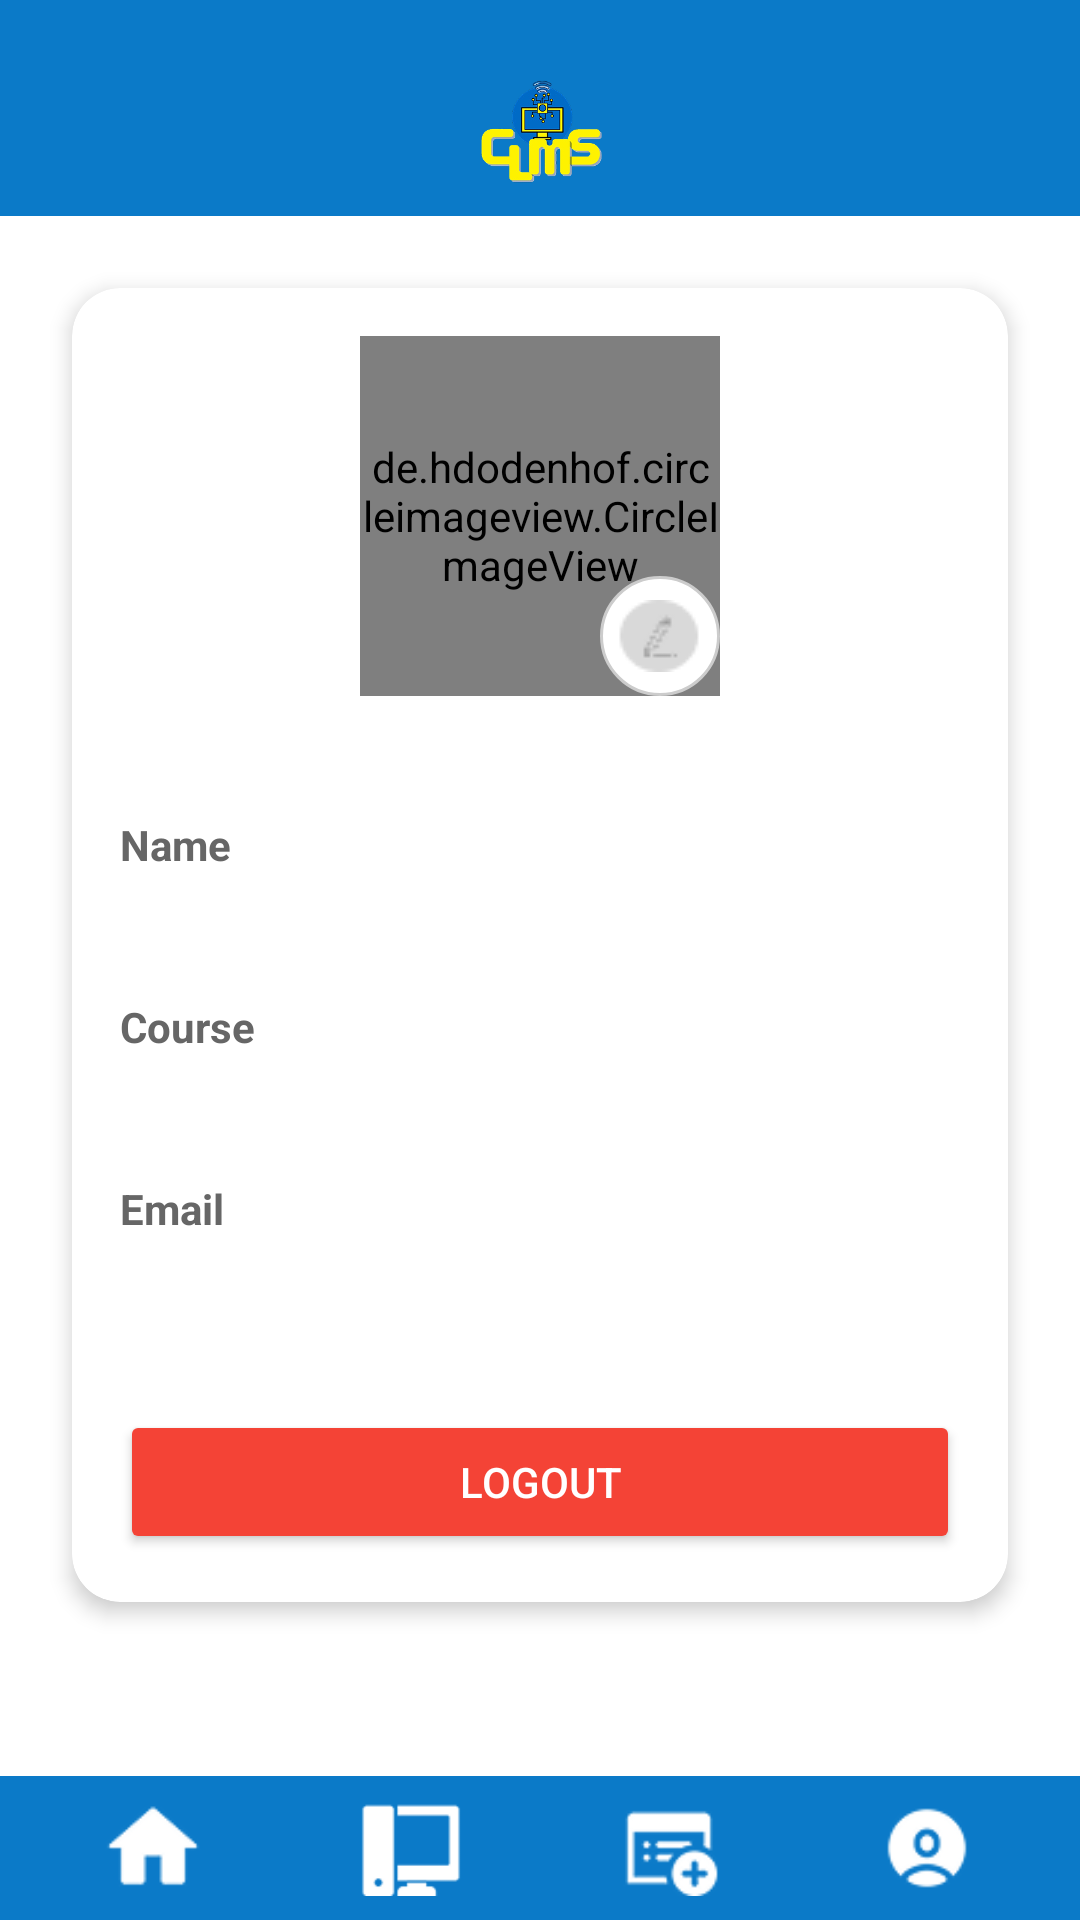

Write the Android layout XML for this screen, with the resource values it uses.
<!-- AndroidManifest.xml: application theme Theme.CLMS -->
<!-- res/layout/activity_profile2.xml -->
<?xml version="1.0" encoding="utf-8"?>
<LinearLayout xmlns:android="http://schemas.android.com/apk/res/android"
    xmlns:tools="http://schemas.android.com/tools"
    xmlns:app="http://schemas.android.com/apk/res-auto"
    android:layout_width="match_parent"
    android:id="@+id/main"
    android:layout_height="match_parent"
    android:orientation="vertical"
    android:background="#FFF"
    android:fitsSystemWindows="true">

    
    <LinearLayout
        android:layout_width="match_parent"
        android:layout_height="wrap_content"
        android:background="#0B7AC8"
        android:gravity="center"
        android:paddingTop="24dp"
        android:paddingBottom="8dp">

        <ImageView
            android:layout_width="60dp"
            android:layout_height="40dp"
            android:src="@drawable/clmslogo"
            android:contentDescription="Logo" />
    </LinearLayout>

    
    <LinearLayout
        android:layout_width="match_parent"
        android:layout_height="0dp"
        android:layout_weight="1"
        android:orientation="vertical"
        android:padding="16dp">

        
        <androidx.cardview.widget.CardView
            android:layout_width="match_parent"
            android:layout_height="wrap_content"
            android:layout_margin="8dp"
            app:cardElevation="4dp"
            app:cardCornerRadius="16dp"
            app:cardBackgroundColor="#FFFFFF">

            <LinearLayout
                android:layout_width="match_parent"
                android:layout_height="wrap_content"
                android:orientation="vertical"
                android:padding="16dp">

                
                <RelativeLayout
                    android:layout_width="match_parent"
                    android:layout_height="wrap_content"
                    android:layout_marginBottom="24dp">

                    <de.hdodenhof.circleimageview.CircleImageView
                        android:id="@+id/profileImage"
                        android:layout_width="120dp"
                        android:layout_height="120dp"
                        android:layout_centerHorizontal="true"
                        android:src="@drawable/default_profile"
                        app:civ_border_width="2dp"
                        app:civ_border_color="#FF000000"/>

                    <ImageButton
                        android:id="@+id/editButton"
                        android:layout_width="40dp"
                        android:layout_height="40dp"
                        android:layout_alignEnd="@id/profileImage"
                        android:layout_alignBottom="@id/profileImage"
                        android:background="@drawable/circle_background"
                        android:src="@drawable/edit"
                        android:padding="8dp"/>
                </RelativeLayout>

                
                <TextView
                    android:layout_width="wrap_content"
                    android:layout_height="wrap_content"
                    android:text="Name"
                    android:textStyle="bold"
                    android:textColor="#666666"
                    android:layout_marginTop="16dp"/>

                <TextView
                    android:id="@+id/nameTextView"
                    android:layout_width="match_parent"
                    android:layout_height="wrap_content"
                    android:layout_marginTop="4dp"
                    android:textSize="16sp"
                    android:textColor="#000000"
                    android:layout_marginBottom="16dp"/>

                
                <TextView
                    android:layout_width="wrap_content"
                    android:layout_height="wrap_content"
                    android:text="Course"
                    android:textStyle="bold"
                    android:textColor="#666666"/>

                <TextView
                    android:id="@+id/courseTextView"
                    android:layout_width="match_parent"
                    android:layout_height="wrap_content"
                    android:layout_marginTop="4dp"
                    android:textSize="16sp"
                    android:textColor="#000000"
                    android:layout_marginBottom="16dp"/>

                
                <TextView
                    android:layout_width="wrap_content"
                    android:layout_height="wrap_content"
                    android:text="Email"
                    android:textStyle="bold"
                    android:textColor="#666666"/>

                <TextView
                    android:id="@+id/emailTextView"
                    android:layout_width="match_parent"
                    android:layout_height="wrap_content"
                    android:layout_marginTop="4dp"
                    android:textSize="16sp"
                    android:textColor="#000000"/>

                
                <Button
                    android:id="@+id/logoutButton"
                    android:layout_width="match_parent"
                    android:layout_height="wrap_content"
                    android:text="Logout"
                    android:textColor="#FFFFFF"
                    android:backgroundTint="#F44336"
                    android:layout_marginTop="32dp"
                    android:padding="12dp"/>

            </LinearLayout>
        </androidx.cardview.widget.CardView>
    </LinearLayout>

    
    <LinearLayout
        android:layout_width="match_parent"
        android:layout_height="wrap_content"
        android:orientation="horizontal"
        android:background="#0B7AC8"
        android:padding="8dp">

        <ImageView
            android:id="@+id/homeIcon"
            android:layout_width="0dp"
            android:layout_height="32dp"
            android:layout_weight="1"
            android:src="@drawable/home"
            android:tint="@color/white"
            android:contentDescription="Home" />

        <ImageView
            android:id="@+id/returnToPCIcon"
            android:layout_width="0dp"
            android:layout_height="32dp"
            android:layout_weight="1"
            android:src="@drawable/computers"
            android:tint="@color/white"
            android:contentDescription="Return to PC" />

        <ImageView
            android:id="@+id/issueIcon"
            android:layout_width="0dp"
            android:layout_height="32dp"
            android:layout_weight="1"
            android:src="@drawable/imageissue"
            android:tint="@color/white"
            android:contentDescription="Issue" />

        <ImageView
            android:id="@+id/profileIcon"
            android:layout_width="0dp"
            android:layout_height="32dp"
            android:layout_weight="1"
            android:src="@drawable/imageprofile"
            android:tint="@color/white"
            android:contentDescription="Profile" />
    </LinearLayout>
</LinearLayout>
<!-- resources referenced by this layout -->
<resources>
  <color name="white">#FFFFFFFF</color>
  <!-- drawable circle_background (drawable) -->
  <?xml version="1.0" encoding="utf-8"?>
  <shape xmlns:android="http://schemas.android.com/apk/res/android"
      android:shape="oval">
      <solid android:color="#FFFFFF"/>
      <stroke
          android:width="1dp"
          android:color="#CCCCCC"/>
  </shape>
  <!-- drawable clmslogo: png bitmap (drawable, 33191 bytes) -->
  <!-- drawable computers: png bitmap (drawable, 1484 bytes) -->
  <!-- drawable default_profile (drawable) -->
  <?xml version="1.0" encoding="utf-8"?>
  <vector xmlns:android="http://schemas.android.com/apk/res/android"
      android:width="120dp"
      android:height="120dp"
      android:viewportWidth="120"
      android:viewportHeight="120">
      
      <path
          android:fillColor="#DDDDDD"
          android:pathData="M0,0h120v120h-120z"/>
      
      <path
          android:fillColor="#AAAAAA"
          android:pathData="M60,60m-30,0a30,30 0,1 1,60 0a30,30 0,1 1,-60 0"/>
      
      <path
          android:fillColor="#DDDDDD"
          android:pathData="M60,45m-15,0a15,15 0,1 1,30 0a15,15 0,1 1,-30 0"/>
      
      <path
          android:fillColor="#DDDDDD"
          android:pathData="M60,85c16.5,0 30,-7.5 30,-15c0,-7.5 -13.5,-15 -30,-15c-16.5,0 -30,7.5 -30,15c0,7.5 13.5,15 30,15z"/>
  </vector>
  <!-- drawable edit: png bitmap (drawable, 772 bytes) -->
  <!-- drawable home: png bitmap (drawable, 997 bytes) -->
  <!-- drawable imageissue: png bitmap (drawable, 1704 bytes) -->
  <!-- drawable imageprofile: png bitmap (drawable, 1651 bytes) -->
  <style name="Theme.CLMS" parent="Base.Theme.CLMS" />
  <style name="Base.Theme.CLMS" parent="Theme.Material3.DayNight.NoActionBar">
          
          
      </style>
</resources>
